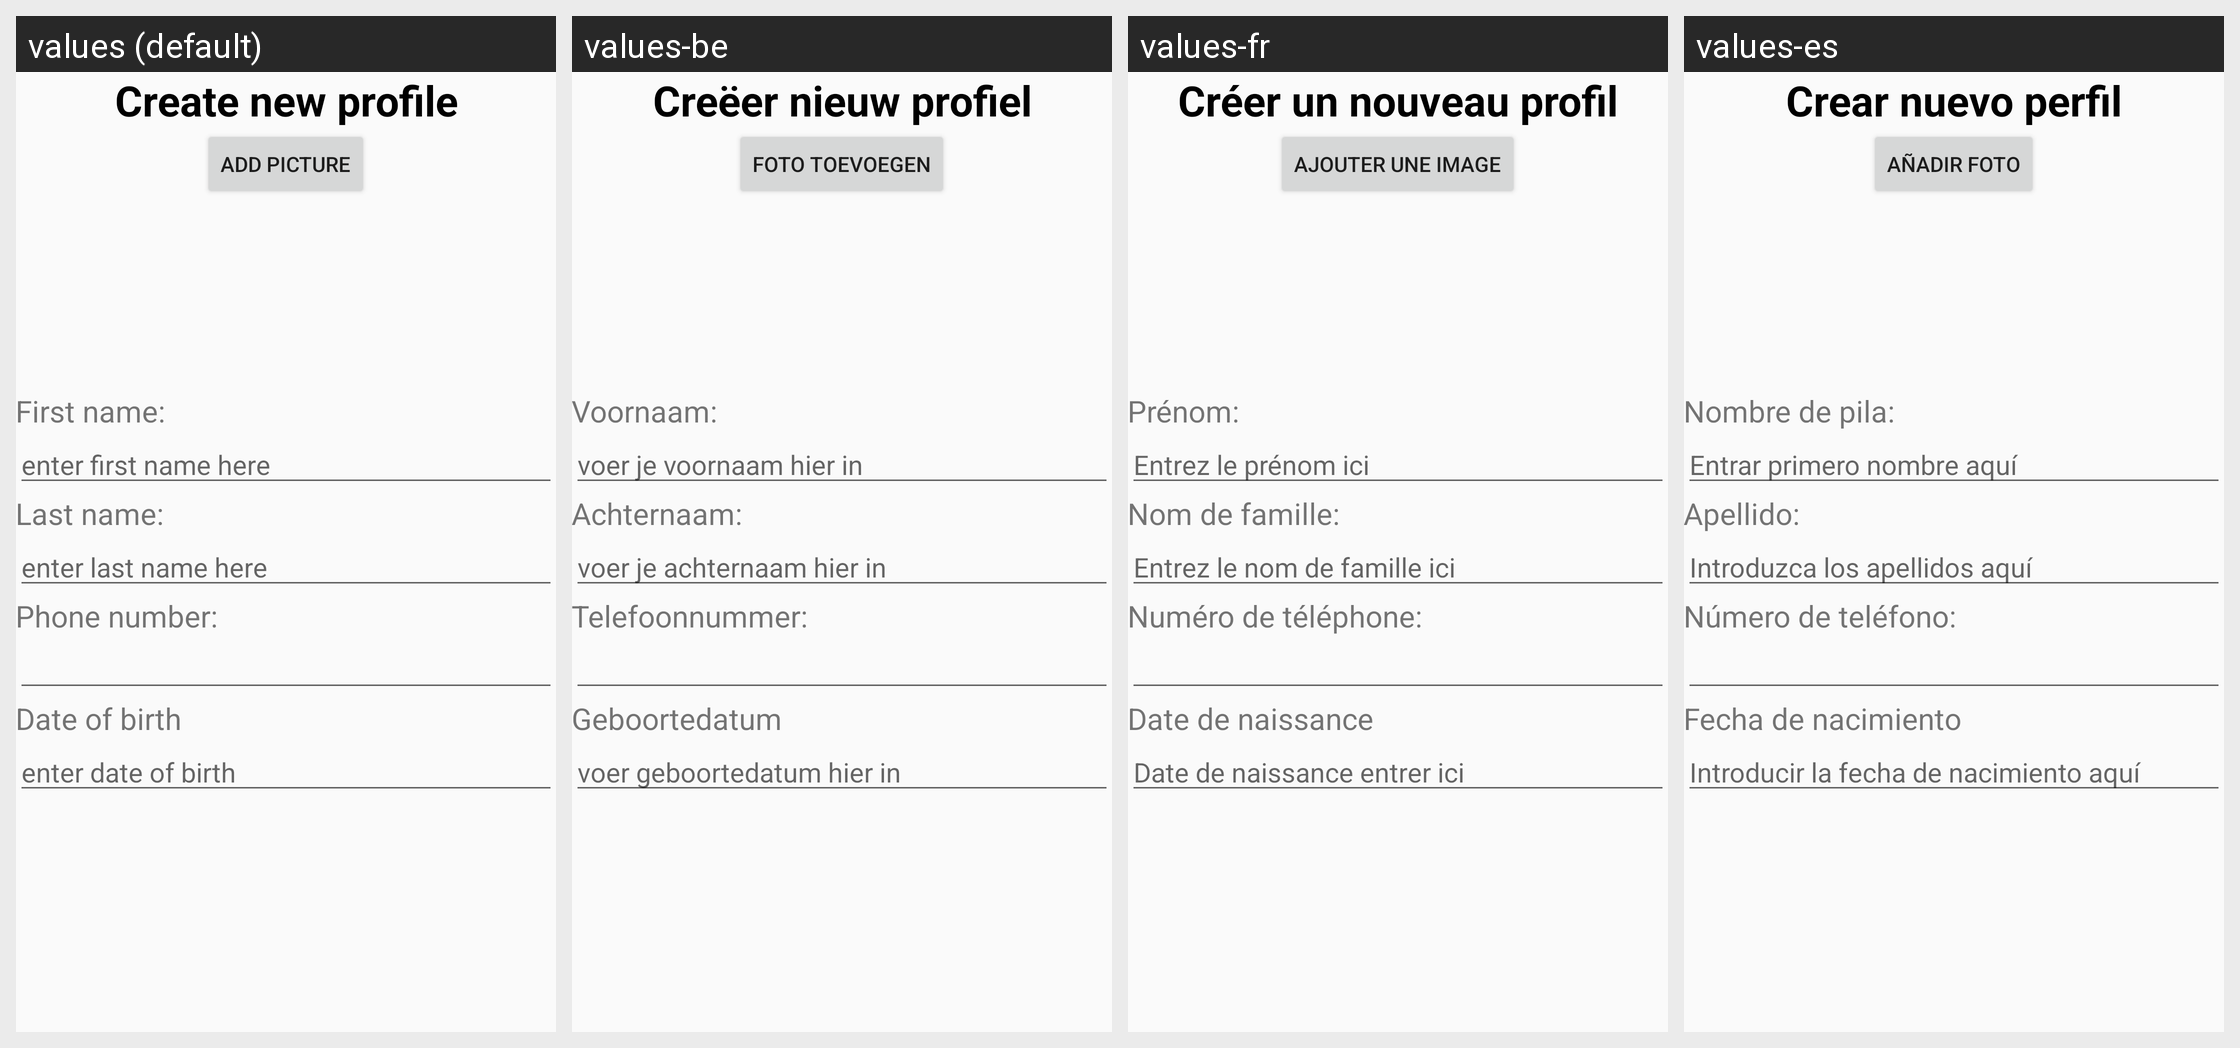

Locale-by-locale string values for the Android screen shown in this grid:
Android screen res/layout/activity_create_new_user.xml rendered under 4 locales, left to right: values (default), values-be, values-fr, values-es. Device: Nexus 5 (rendered at 1080×1920; each locale shown at half size, 540×960, under a caption strip naming it); theme AppTheme.
Other locales in the repository, not shown: values-nl.
Strings drawn on this screen, with the default value and each locale's value (text and hints the layout hard-codes appear in the picture but are not listed):

TitleCreateNewProfile
  values: Create new profile
  values-be: Creëer nieuw profiel
  values-fr: Créer un nouveau profil
  values-es: Crear nuevo perfil

btnPicture
  values: Add picture
  values-be: Foto toevoegen
  values-fr: Ajouter une image
  values-es: Añadir foto

Firstname
  values: First name:
  values-be: Voornaam:
  values-fr: Prénom:
  values-es: Nombre de pila:

hintFirstName
  values: enter first name here
  values-be: voer je voornaam hier in
  values-fr: Entrez le prénom ici
  values-es: Entrar primero nombre aquí

Lastname
  values: Last name:
  values-be: Achternaam:
  values-fr: Nom de famille:
  values-es: Apellido:

hintLastName
  values: enter last name here
  values-be: voer je achternaam hier in
  values-fr: Entrez le nom de famille ici
  values-es: Introduzca los apellidos aquí

PhoneNumber
  values: Phone number:
  values-be: Telefoonnummer:
  values-fr: Numéro de téléphone:
  values-es: Número de teléfono:

Date_of_birth
  values: Date of birth
  values-be: Geboortedatum
  values-fr: Date de naissance
  values-es: Fecha de nacimiento

hintDate_of_birth
  values: enter date of birth
  values-be: voer geboortedatum hier in
  values-fr: Date de naissance entrer ici
  values-es: Introducir la fecha de nacimiento aquí
